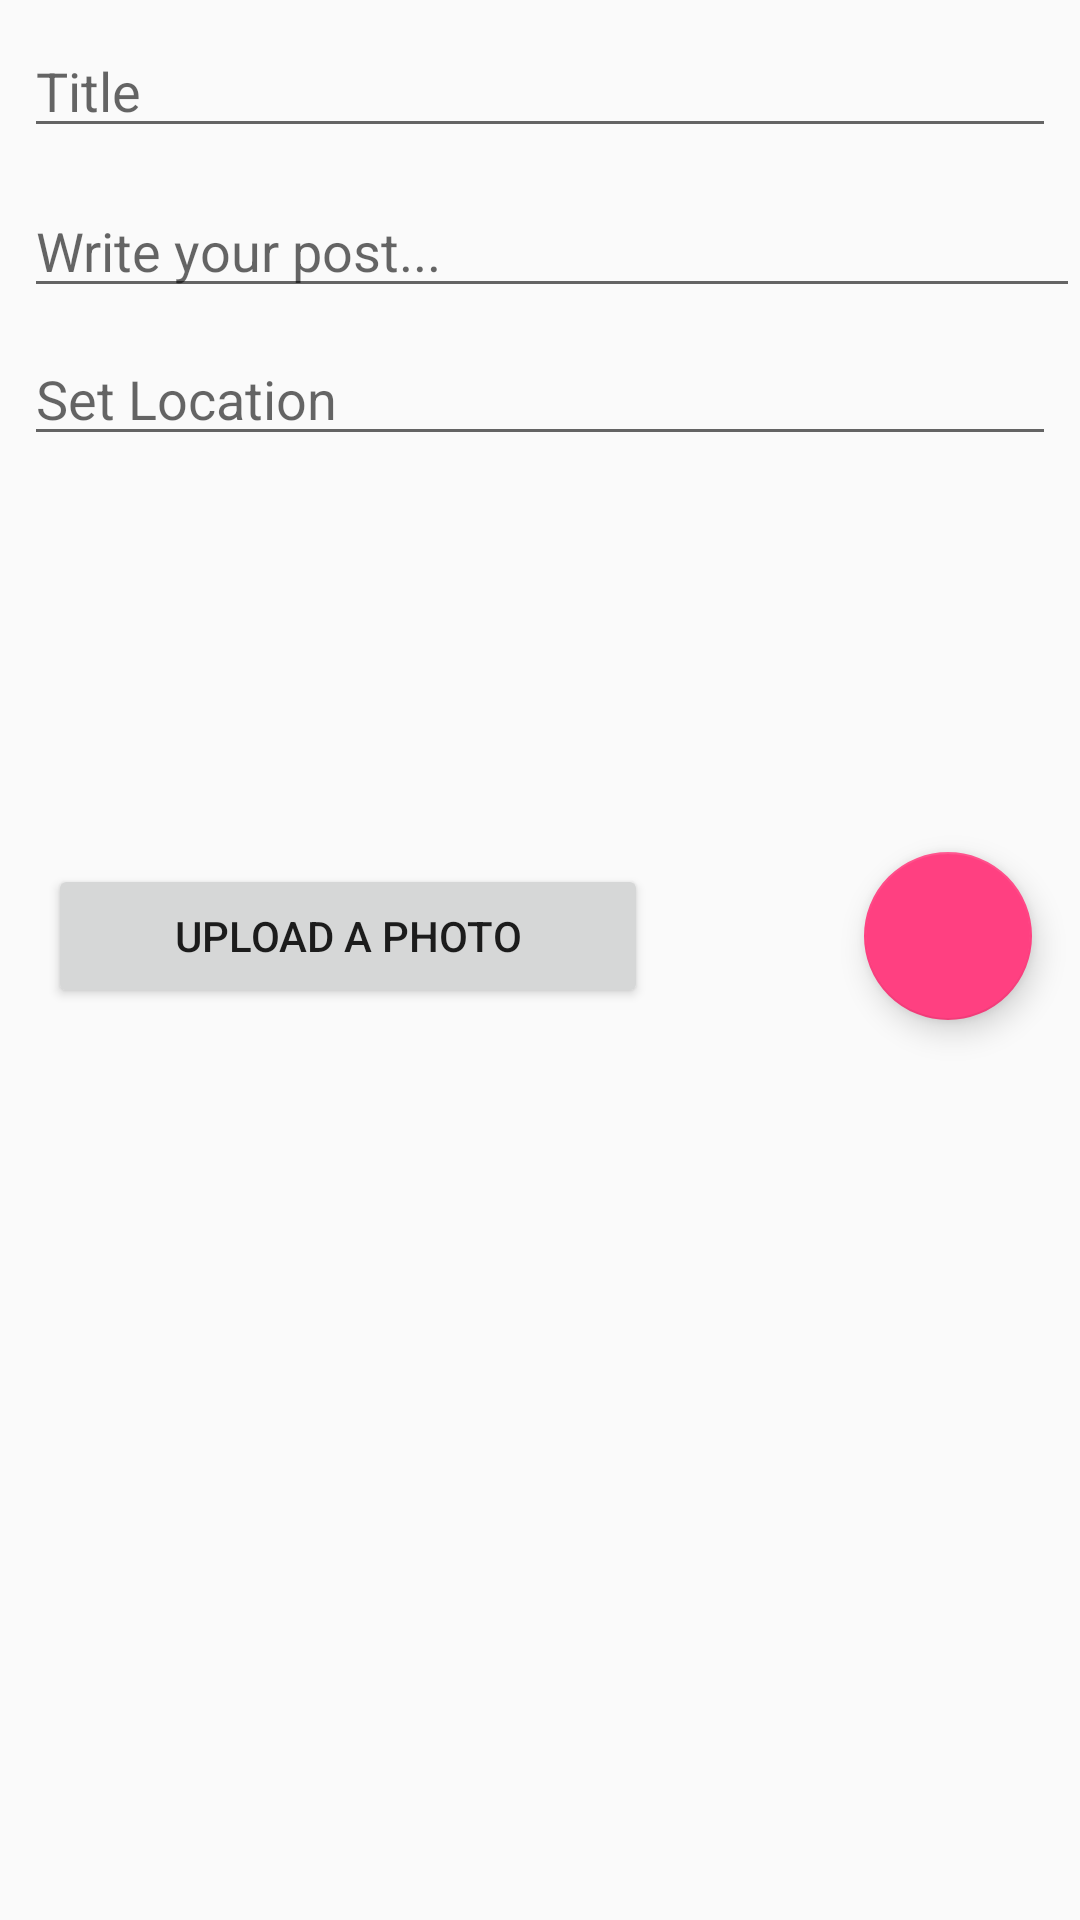

Layout XML and referenced resources for this Android screen:
<!-- AndroidManifest.xml: application theme AppTheme -->
<!-- res/layout/activity_new_post.xml -->
<?xml version="1.0" encoding="utf-8"?>
<android.support.constraint.ConstraintLayout xmlns:android="http://schemas.android.com/apk/res/android"
    xmlns:app="http://schemas.android.com/apk/res-auto"
    xmlns:tools="http://schemas.android.com/tools"
    android:layout_width="match_parent"
    android:layout_height="match_parent"
    tools:context=".ui.post.NewPostActivity">

    <EditText
        android:id="@+id/field_title"
        android:layout_width="match_parent"
        android:layout_height="wrap_content"
        android:layout_marginEnd="8dp"
        android:layout_marginStart="8dp"
        android:layout_marginTop="8dp"
        android:hint="@string/new_post_title"
        android:maxLines="1"
        app:layout_constraintEnd_toEndOf="parent"
        app:layout_constraintStart_toStartOf="parent"
        app:layout_constraintTop_toTopOf="parent" />

    <EditText
        android:id="@+id/field_body"
        android:layout_width="match_parent"
        android:layout_height="wrap_content"
        android:layout_below="@+id/field_title"
        android:layout_marginStart="8dp"
        android:layout_marginTop="12dp"
        android:hint="@string/new_field_text"
        android:inputType="textMultiLine"
        android:maxLines="10"
        android:scrollHorizontally="false"
        app:layout_constraintEnd_toEndOf="@+id/field_title"
        app:layout_constraintStart_toStartOf="@+id/field_title"
        app:layout_constraintTop_toBottomOf="@+id/field_title" />

    <EditText
        android:id="@+id/field_location"
        android:layout_width="match_parent"
        android:layout_height="wrap_content"
        android:layout_marginBottom="8dp"
        android:layout_marginEnd="8dp"
        android:layout_marginStart="8dp"
        android:layout_marginTop="8dp"
        android:hint="@string/location_hint"
        android:inputType="textMultiLine"
        android:maxLines="10"
        android:scrollHorizontally="false"
        app:layout_constraintBottom_toBottomOf="parent"
        app:layout_constraintEnd_toEndOf="parent"
        app:layout_constraintHorizontal_bias="0.0"
        app:layout_constraintStart_toStartOf="parent"
        app:layout_constraintTop_toBottomOf="@+id/field_body"
        app:layout_constraintVertical_bias="0.0" />


    <Button
        android:id="@+id/button_camera"
        android:layout_width="200dp"
        android:layout_height="wrap_content"
        android:layout_marginBottom="304dp"
        android:layout_marginStart="16dp"
        android:text="@string/new_post_upload_text"
        app:layout_constraintBottom_toBottomOf="parent"
        app:layout_constraintStart_toStartOf="parent" />

    <android.support.design.widget.FloatingActionButton
        android:id="@+id/fab_submit_post"
        android:contentDescription="@string/floating_action_button"
        android:layout_width="wrap_content"
        android:layout_height="wrap_content"
        android:layout_alignParentBottom="true"
        android:layout_alignParentEnd="true"
        android:layout_margin="16dp"
        android:layout_marginBottom="8dp"
        android:layout_marginEnd="16dp"
        android:src="@drawable/ic_navigation_check_24"
        app:layout_constraintBottom_toBottomOf="@+id/button_camera"
        app:layout_constraintEnd_toEndOf="parent"
        app:layout_constraintTop_toTopOf="@+id/button_camera" />

</android.support.constraint.ConstraintLayout>
<!-- resources referenced by this layout -->
<resources>
  <string name="floating_action_button">New post submit button</string>
  <string name="location_hint">Set Location</string>
  <string name="new_field_text">Write your post...</string>
  <string name="new_post_title">Title</string>
  <string name="new_post_upload_text">Upload A Photo</string>
  <style name="AppTheme" parent="Theme.AppCompat.Light.DarkActionBar">
          
          <item name="windowActionBar">false</item>
          <item name="windowNoTitle">true</item>
          <item name="colorPrimary">@color/colorPrimary</item>
          <item name="colorPrimaryDark">@color/colorPrimaryDark</item>
          <item name="colorAccent">@color/colorAccent</item>
      </style>
  <color name="colorPrimary">#3F51B5</color>
  <color name="colorPrimaryDark">#303F9F</color>
  <color name="colorAccent">#FF4081</color>
</resources>
